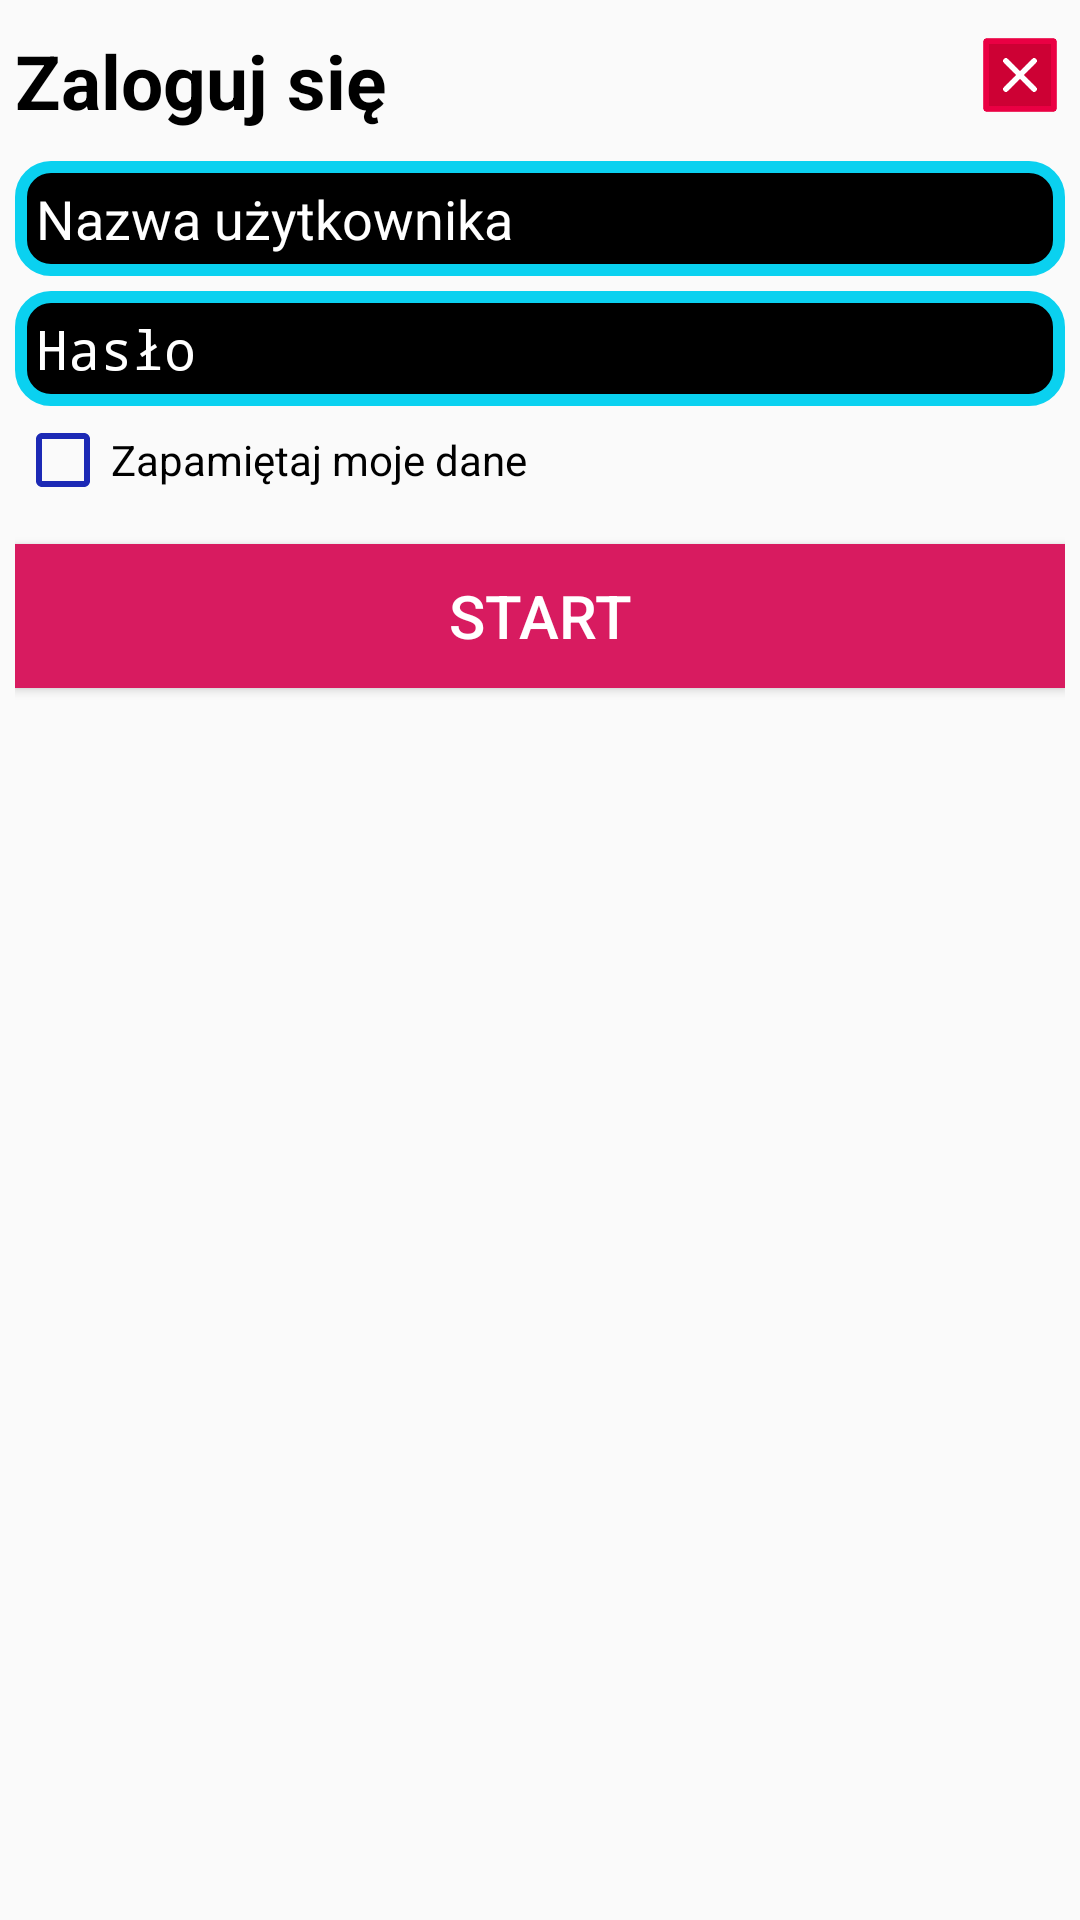

Write the Android layout XML for this screen, with the resource values it uses.
<!-- AndroidManifest.xml: application theme MainTheme -->
<!-- res/layout/login_window.xml -->
<?xml version="1.0" encoding="utf-8"?>
<LinearLayout xmlns:android="http://schemas.android.com/apk/res/android"
    android:layout_width="match_parent"
    android:layout_height="match_parent"
    android:orientation="vertical"
    android:padding="5dp">

    <GridLayout
        android:layout_width="match_parent"
        android:layout_height="wrap_content">

        <TextView
            android:id="@+id/login_title"
            android:layout_width="wrap_content"
            android:layout_height="wrap_content"
            android:layout_gravity="center"
            android:layout_marginTop="5dp"
            android:text="@string/zaloguj_sie"
            android:textColor="@color/colorPrimaryDark"
            android:textSize="25sp"
            android:textStyle="bold" />

        <ImageView
            android:id="@+id/exit_app"
            android:layout_width="30dp"
            android:layout_height="30dp"
            android:layout_gravity="end"
            android:layout_marginTop="5dp"
            android:background="@drawable/exit_login"
            android:onClick="exitAppFromLoginWindow" />
    </GridLayout>

    <EditText
        android:id="@+id/personal_info"
        android:layout_width="match_parent"
        android:layout_height="wrap_content"
        android:layout_marginTop="10dp"
        android:background="@drawable/shape_for_entry"
        android:hint="@string/nazwa_uzytkownika_login_panel"
        android:inputType="textEmailAddress"
        android:maxLength="30"
        android:textColor="@color/plain_white"
        android:textColorHint="@color/plain_white"
        android:textCursorDrawable="@color/colorAccent" />

    <EditText
        android:id="@+id/password"
        android:layout_width="match_parent"
        android:layout_height="wrap_content"
        android:layout_marginTop="5dp"
        android:background="@drawable/shape_for_entry"
        android:hint="@string/haslo_login_panel"
        android:inputType="textPassword"
        android:maxLength="8"
        android:textColor="@color/plain_white"
        android:textColorHint="@color/plain_white"
        android:textCursorDrawable="@color/colorAccent" />

    <CheckBox
        android:id="@+id/auto_login_checkbox"
        android:layout_width="match_parent"
        android:layout_height="wrap_content"
        android:layout_marginTop="2dp"
        android:layout_marginBottom="2dp"
        android:clickable="true"
        android:focusable="true"
        android:text="@string/zapamietaj_moje_dane" />

    <Button
        android:id="@+id/but_login"
        android:layout_width="match_parent"
        android:layout_height="wrap_content"
        android:layout_marginTop="10dp"
        android:background="@color/colorAccent"
        android:text="@string/start"
        android:textColor="@android:color/white"
        android:textSize="20sp" />
</LinearLayout>
<!-- resources referenced by this layout -->
<resources>
  <color name="colorAccent">#D81B60</color>
  <color name="colorPrimaryDark">#000000</color>
  <color name="plain_white">#FFF</color>
  <!-- drawable exit_login: png bitmap (drawable, 9504 bytes) -->
  <!-- drawable shape_for_entry (drawable) -->
  <?xml version="1.0" encoding="UTF-8"?>
  <shape xmlns:android="http://schemas.android.com/apk/res/android"
      android:shape="rectangle">
  
      <stroke
          android:width="4dp"
          android:color="#0ad1f0" />
      <solid android:color="#000000" />
  
      <corners
          android:bottomLeftRadius="10dp"
          android:bottomRightRadius="10dp"
          android:topLeftRadius="10dp"
          android:topRightRadius="10dp" />
      <padding
          android:bottom="7dip"
          android:left="7dip"
          android:right="7dip"
          android:top="7dip" />
  </shape>
  <string name="haslo_login_panel">Hasło</string>
  <string name="nazwa_uzytkownika_login_panel">Nazwa użytkownika</string>
  <string name="start">Start</string>
  <string name="zaloguj_sie">Zaloguj się</string>
  <string name="zapamietaj_moje_dane">Zapamiętaj moje dane</string>
  <style name="MainTheme" parent="Theme.AppCompat.Light.NoActionBar">
          
          <item name="colorPrimary">@color/colorPrimaryDark</item>
          <item name="colorPrimaryDark">@color/colorPrimaryDark</item>
          <item name="colorAccent">@color/colorAccent</item>
          <item name="actionModeBackground">@color/colorPrimaryDark</item>
          <item name="actionBarPopupTheme">@style/ThemeOverlay.AppCompat</item>
          <item name="android:windowNoTitle">true</item>
          <item name="windowActionModeOverlay">true</item>
          <item name="colorControlNormal">#1C29B5</item>
          <item name="colorControlActivated">#030449</item>
          <item name="colorControlHighlight">#85C6D4</item>
      </style>
</resources>
